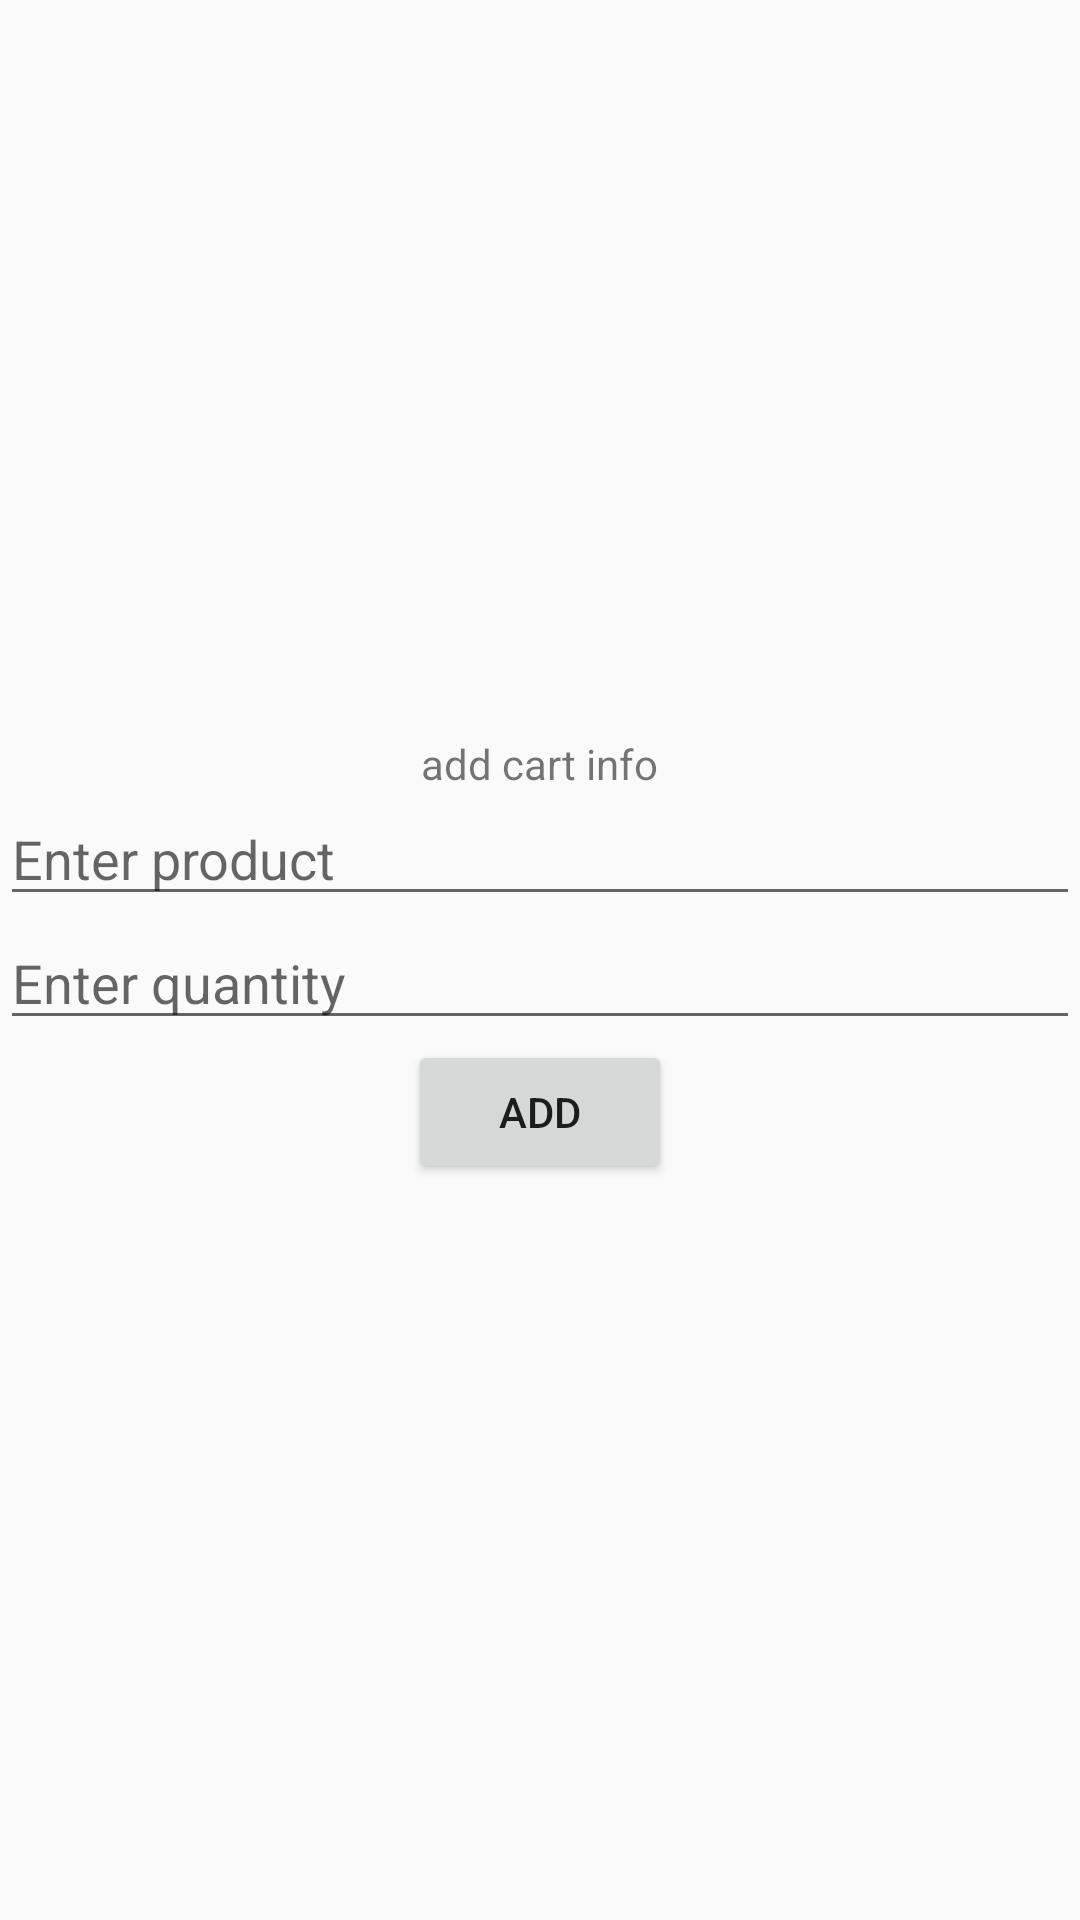

The Android layout XML behind this screen, and the referenced resources:
<!-- AndroidManifest.xml: application theme AppTheme -->
<!-- res/layout/activity_add_cart.xml -->
<?xml version="1.0" encoding="utf-8"?>
<LinearLayout xmlns:android="http://schemas.android.com/apk/res/android"
    xmlns:tools="http://schemas.android.com/tools"
    android:layout_width="match_parent"
    android:layout_height="match_parent"
    android:gravity="center"
    android:orientation="vertical"
    tools:context=".AddCartActivity">

    <TextView
        android:layout_width="wrap_content"
        android:layout_height="wrap_content"
        android:text="add cart info" />

    <EditText
        android:id="@+id/pro_id"
        android:layout_width="match_parent"
        android:layout_height="wrap_content"
        android:hint="Enter product" />

    <EditText
        android:id="@+id/quantity_id"
        android:layout_width="match_parent"
        android:layout_height="wrap_content"
        android:hint="Enter quantity" />

    <Button
        android:id="@+id/add_cart"
        android:layout_width="wrap_content"
        android:layout_height="wrap_content"
        android:text="add" />

</LinearLayout>
<!-- resources referenced by this layout -->
<resources>
  <style name="AppTheme" parent="Theme.AppCompat.Light.NoActionBar">
          
          <item name="colorPrimary">@color/yallow2</item>
          <item name="colorPrimaryDark">@color/amber_400</item>
          <item name="colorAccent">@color/colorAccent</item>
      </style>
  <color name="yallow2">#F9A825</color>
  <color name="amber_400">#FFCA28</color>
  <color name="colorAccent">#03DAC5</color>
</resources>
